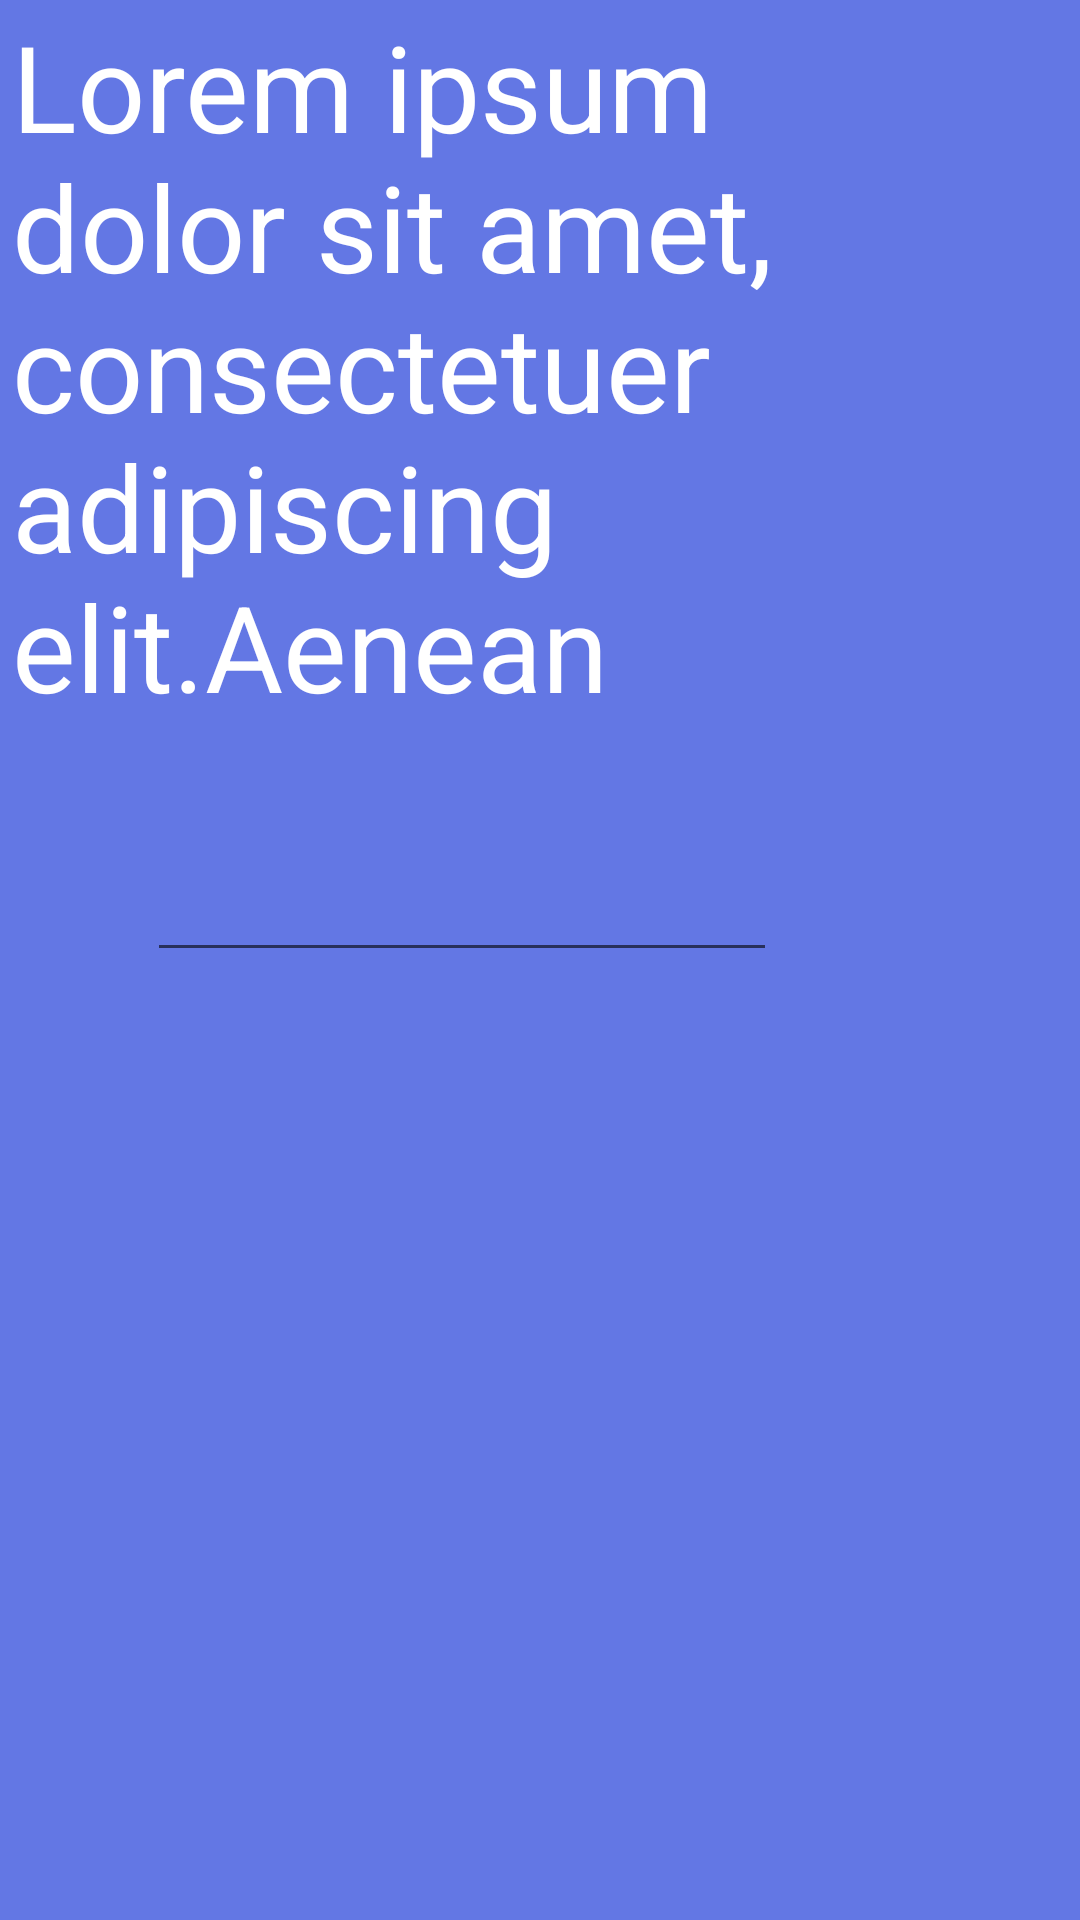

Produce the Android XML layout that renders to this screen, including the resource entries it uses.
<!-- AndroidManifest.xml: application theme AppTheme -->
<!-- res/layout/text.xml -->
<?xml version="1.0" encoding="utf-8"?>
<RelativeLayout xmlns:android="http://schemas.android.com/apk/res/android"
    android:layout_width="match_parent"
    android:layout_height="match_parent"
    android:background="#6377E4">

    <TextView
        android:id="@+id/text_textView"
        android:layout_width="match_parent"
        android:layout_height="326dp"
        android:layout_alignParentStart="true"
        android:layout_alignParentTop="true"
        android:layout_alignParentEnd="true"
        android:layout_alignParentBottom="true"
        android:layout_marginStart="4dp"
        android:layout_marginTop="2dp"
        android:layout_marginEnd="-3dp"
        android:layout_marginBottom="403dp"
        android:text="Lorem ipsum dolor sit amet, consectetuer adipiscing elit.Aenean commodo ligula eget dolor. Aenean m"
        android:textColor="#fff"
        android:textSize="40sp" />

    <EditText
        android:id="@+id/text_edittext"
        android:layout_width="wrap_content"
        android:layout_height="wrap_content"
        android:layout_alignParentEnd="true"
        android:layout_alignParentBottom="true"
        android:layout_marginEnd="101dp"
        android:layout_marginBottom="316dp"
        android:ems="10"
        android:inputType="textPersonName" />

</RelativeLayout>
<!-- resources referenced by this layout -->
<resources>
  <style name="AppTheme" parent="Theme.AppCompat.Light.DarkActionBar">
          
          <item name="colorPrimary">@color/colorPrimary</item>
          <item name="colorPrimaryDark">@color/colorPrimaryDark</item>
          <item name="colorAccent">@color/colorAccent</item>
      </style>
  <!-- not gathered from this repository: default colours our renderer supplied (Android Studio template values) -->
  <color name="colorPrimary">#FF6200EE</color>
  <color name="colorPrimaryDark">#FF3700B3</color>
  <color name="colorAccent">#FF03DAC5</color>
</resources>
